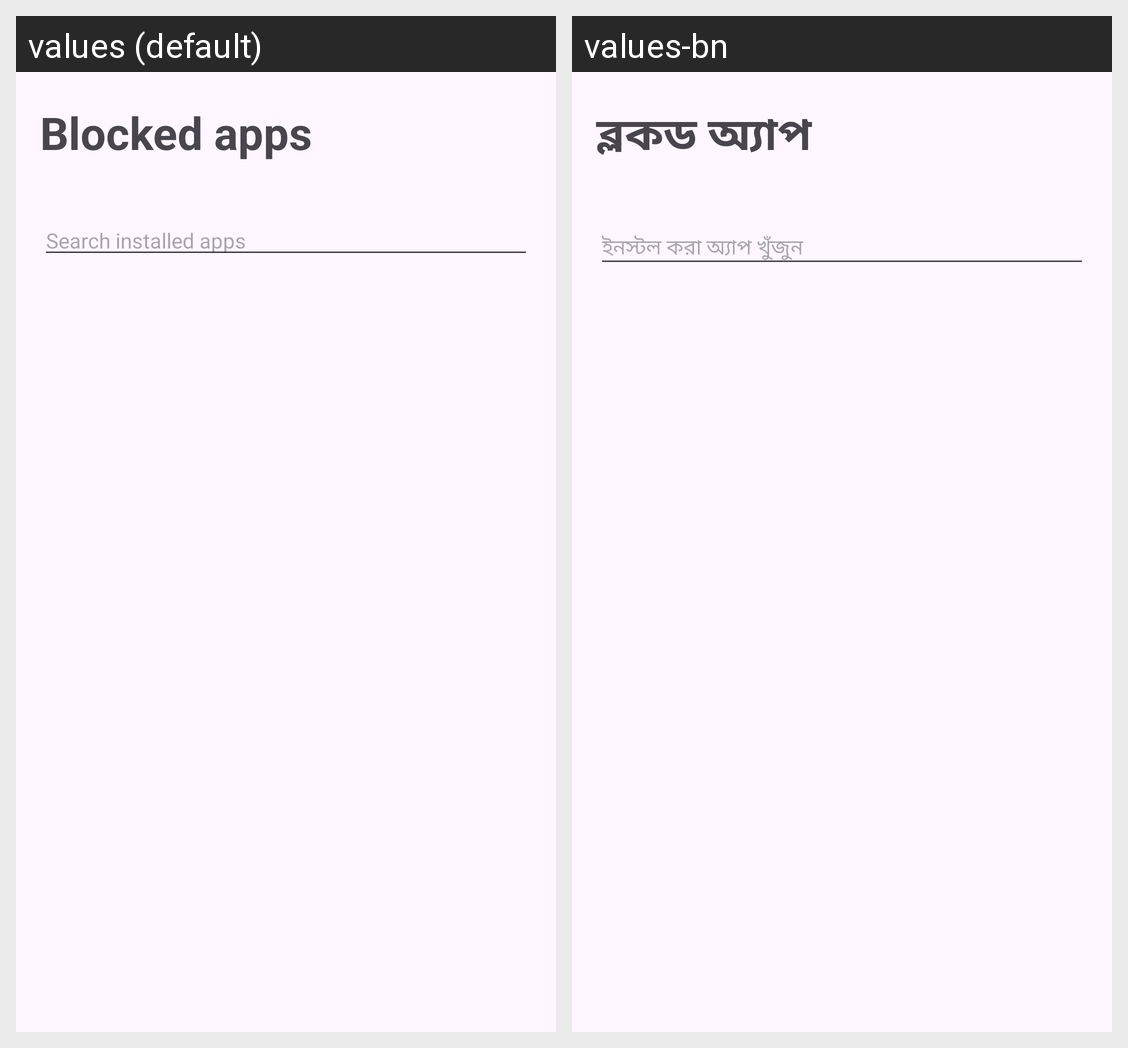

The same Android screen rendered under two of its app's locales, left to right. List the strings drawn on it with the default value and each locale's translation.
Android screen res/layout/activity_app_block.xml rendered under 2 locales, left to right: values (default), values-bn. Device: Nexus 5 (rendered at 1080×1920; each locale shown at half size, 540×960, under a caption strip naming it); theme Theme.Tracewall.
Strings drawn on this screen, with the default value and each locale's value (text and hints the layout hard-codes, and strings that could not be matched under every locale, appear in the picture but are not listed):

apps_title
  values: Blocked apps
  values-bn: ব্লকড অ্যাপ

apps_filter
  values: Search installed apps
  values-bn: ইনস্টল করা অ্যাপ খুঁজুন
